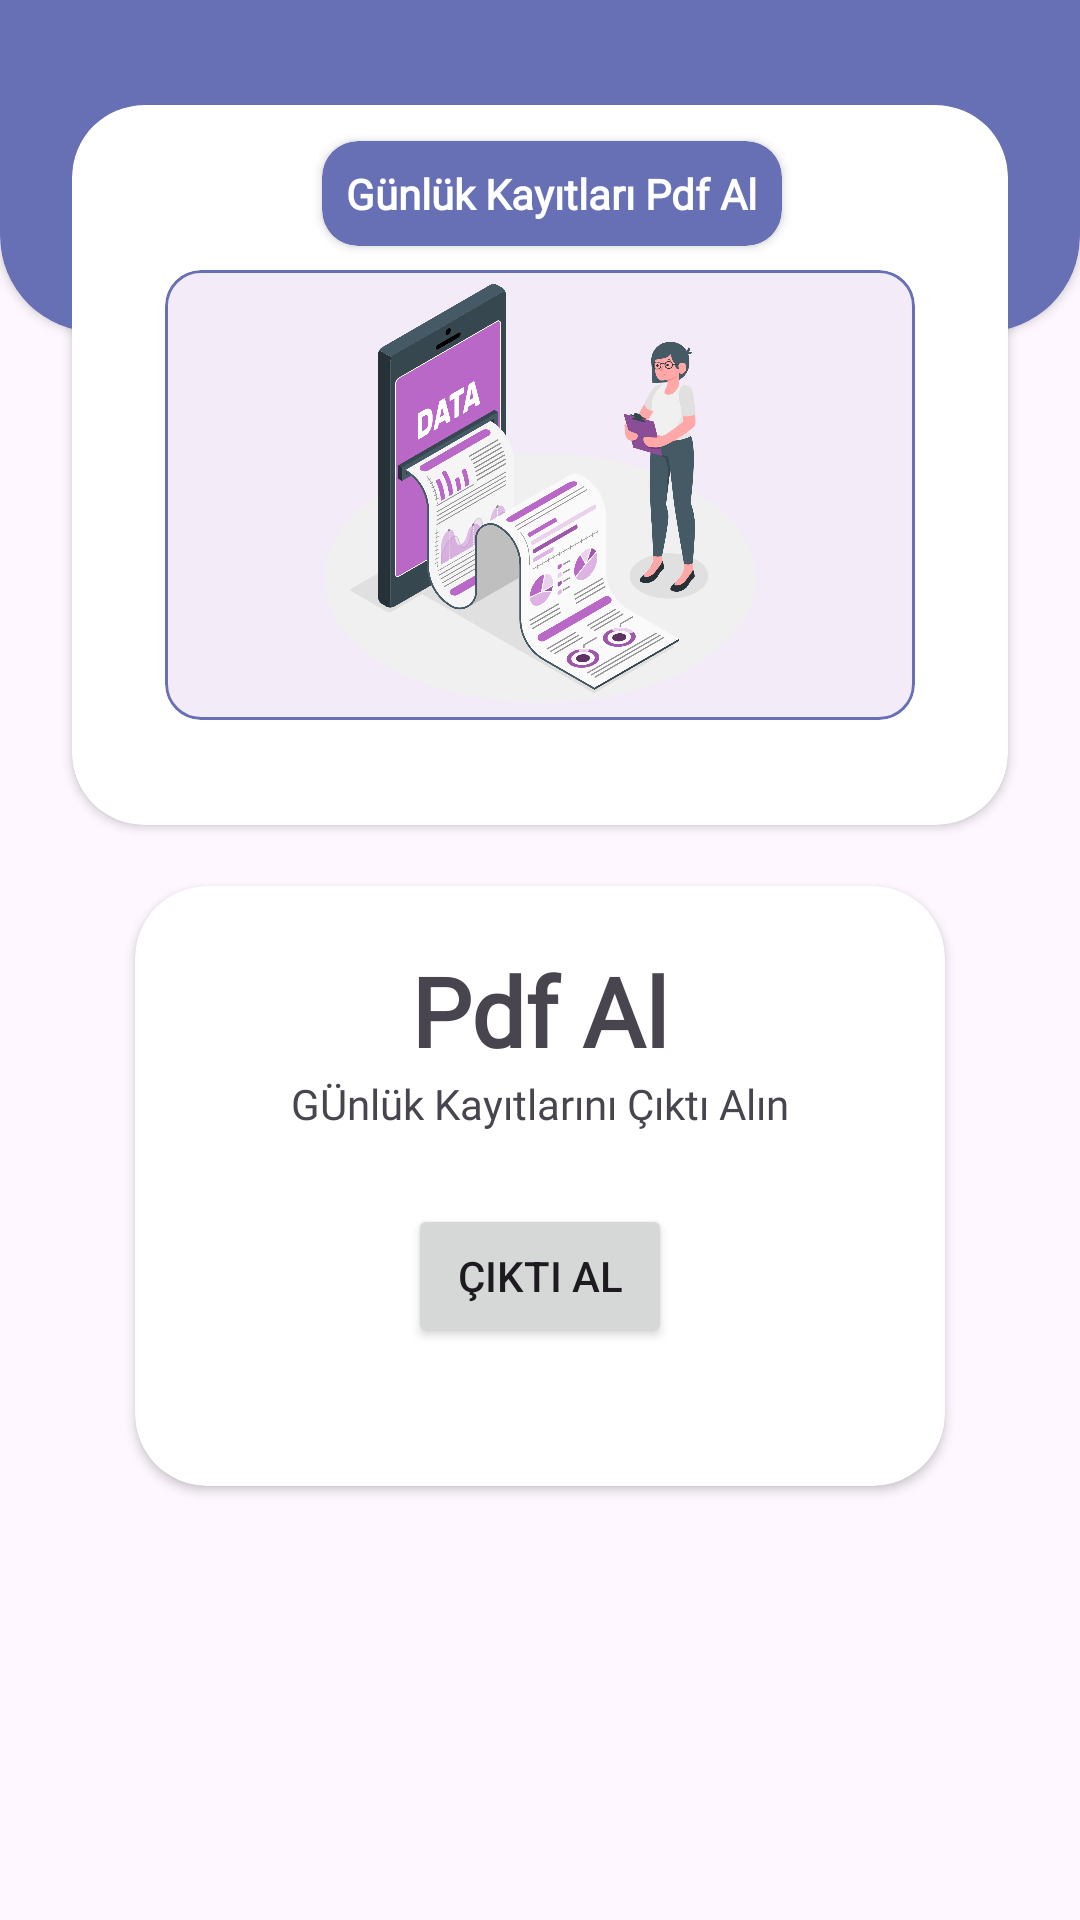

Here is an Android app screen rendered from its layout file. Give the layout XML and the strings, colors and styles it references.
<!-- AndroidManifest.xml: application theme Theme.SiteSupervisor -->
<!-- res/layout/fragment_pdf.xml -->
<?xml version="1.0" encoding="utf-8"?>
<androidx.constraintlayout.widget.ConstraintLayout xmlns:android="http://schemas.android.com/apk/res/android"
    xmlns:tools="http://schemas.android.com/tools"
    android:layout_width="match_parent"
    android:layout_height="match_parent"
    xmlns:app="http://schemas.android.com/apk/res-auto"
    tools:context=".feature.fragment.pdfFragment.PdfFragment">

    <androidx.cardview.widget.CardView
        android:id="@+id/cv_top"
        android:layout_width="match_parent"
        android:layout_height="150sp"
        android:layout_marginTop="-40sp"
        android:backgroundTint="@color/colorPurple"
        app:cardCornerRadius="32dp"
        app:layout_constraintTop_toTopOf="parent" >
    </androidx.cardview.widget.CardView>

    <androidx.cardview.widget.CardView
        android:id="@+id/cv_worker"
        android:layout_width="match_parent"
        android:layout_height="240sp"
        android:layout_marginStart="24sp"
        android:layout_marginTop="35dp"
        android:layout_marginEnd="24sp"
        android:background="@color/dark_background"
        android:backgroundTint="@color/white"
        app:cardCornerRadius="24sp"
        app:layout_constraintEnd_toEndOf="parent"
        app:layout_constraintStart_toStartOf="parent"
        app:layout_constraintTop_toTopOf="parent">


        <androidx.constraintlayout.widget.ConstraintLayout
            android:layout_width="match_parent"
            android:layout_height="match_parent">

            <androidx.cardview.widget.CardView
                android:id="@+id/cv_text"
                android:layout_width="wrap_content"
                android:layout_height="wrap_content"
                android:layout_marginStart="8sp"
                android:layout_marginTop="12sp"
                android:backgroundTint="@color/colorPurple"
                android:elevation="6sp"
                app:cardCornerRadius="12sp"
                app:layout_constraintEnd_toEndOf="parent"
                app:layout_constraintStart_toStartOf="parent"
                app:layout_constraintTop_toTopOf="parent">

                <TextView
                    android:id="@+id/text_constant"
                    style="@style/montserrat_bold"
                    android:layout_width="wrap_content"
                    android:layout_height="wrap_content"
                    android:padding="8sp"
                    android:text="Günlük Kayıtları Pdf Al"
                    android:textColor="@color/white"
                    android:textSize="14sp" />
            </androidx.cardview.widget.CardView>

            <com.google.android.material.card.MaterialCardView
                android:id="@+id/iv_worker_photo"
                android:layout_width="250sp"
                android:layout_height="150sp"
                android:elevation="6sp"
                android:layout_marginTop="8sp"
                app:cardCornerRadius="12sp"
                app:layout_constraintEnd_toEndOf="parent"
                app:layout_constraintStart_toStartOf="parent"
                app:layout_constraintTop_toBottomOf="@+id/cv_text"
                app:strokeColor="@color/colorPurple"
                app:strokeWidth="1dp">

                <ImageView
                    android:layout_width="match_parent"
                    android:layout_height="match_parent"
                    android:src="@drawable/data" />
            </com.google.android.material.card.MaterialCardView>

        </androidx.constraintlayout.widget.ConstraintLayout>
    </androidx.cardview.widget.CardView>




    <androidx.cardview.widget.CardView
        android:layout_width="match_parent"
        android:layout_height="200sp"
        android:layout_marginStart="45sp"
        android:layout_marginTop="185sp"
        android:layout_marginEnd="45sp"
        android:background="@color/dark_background"
        app:cardCornerRadius="24sp"
        app:layout_constraintEnd_toEndOf="parent"
        app:layout_constraintStart_toStartOf="parent"
        app:layout_constraintTop_toBottomOf="@+id/cv_top">


        <androidx.constraintlayout.widget.ConstraintLayout
            android:layout_width="match_parent"
            android:layout_height="match_parent">


            <TextView
                android:id="@+id/text_password"
                style="@style/montserrat_bold"
                android:layout_width="wrap_content"
                android:layout_height="wrap_content"
                android:layout_marginTop="20sp"
                android:text="Pdf Al"
                android:textSize="32sp"
                app:layout_constraintEnd_toEndOf="parent"
                app:layout_constraintStart_toStartOf="parent"
                app:layout_constraintTop_toTopOf="parent" />


            <TextView
                android:id="@+id/password_text"
                style="@style/montserrat_medium"
                android:layout_width="wrap_content"
                android:layout_height="wrap_content"
                android:text="GÜnlük Kayıtlarını Çıktı Alın"
                android:textSize="14sp"
                app:layout_constraintEnd_toEndOf="parent"
                app:layout_constraintStart_toStartOf="parent"
                app:layout_constraintTop_toBottomOf="@+id/text_password" />

            <Button
                android:id="@+id/btn"
                android:layout_width="wrap_content"
                android:layout_height="wrap_content"
                android:layout_marginTop="24sp"
                android:text="Çıktı Al"
                app:layout_constraintTop_toBottomOf="@+id/password_text"
                app:layout_constraintStart_toStartOf="parent"
                app:layout_constraintEnd_toEndOf="parent" />


        </androidx.constraintlayout.widget.ConstraintLayout>
    </androidx.cardview.widget.CardView>

    <ProgressBar
        android:id="@+id/progressBar"
        android:layout_width="wrap_content"
        android:layout_height="wrap_content"
        app:layout_constraintTop_toTopOf="parent"
        app:layout_constraintBottom_toBottomOf="parent"
        app:layout_constraintStart_toStartOf="parent"
        app:layout_constraintEnd_toEndOf="parent"
        android:visibility="invisible" />

</androidx.constraintlayout.widget.ConstraintLayout>
<!-- resources referenced by this layout -->
<resources>
  <color name="colorPurple">#6770B5</color>
  <color name="white">#FFFFFFFF</color>
  <!-- drawable data: png bitmap (drawable, 369043 bytes) -->
  <style name="montserrat_bold">
          <item name="android:fontFamily">@font/montserrat_bold</item>
          <item name="android:textStyle">bold</item>
      </style>
  <style name="montserrat_medium">
          <item name="android:fontFamily">@font/montserrat_medium</item>
          <item name="android:textStyle">normal</item>
      </style>
  <style name="Theme.SiteSupervisor" parent="Base.Theme.SiteSupervisor" />
  <style name="Base.Theme.SiteSupervisor" parent="Theme.Material3.DayNight.NoActionBar">
          <item name="bottomSheetDialogTheme">@style/BottomSheetDialog</item>
          
          
      </style>
  <style name="BottomSheetDialog" parent="@style/ThemeOverlay.MaterialComponents.BottomSheetDialog">
          <item name="bottomSheetStyle">@style/BottomSheet</item>
          <item name="android:colorBackground">@color/white</item>
      </style>
  <style name="BottomSheet" parent="Widget.MaterialComponents.BottomSheet.Modal">
          <item name="backgroundTint">@android:color/transparent</item>
      </style>
</resources>
